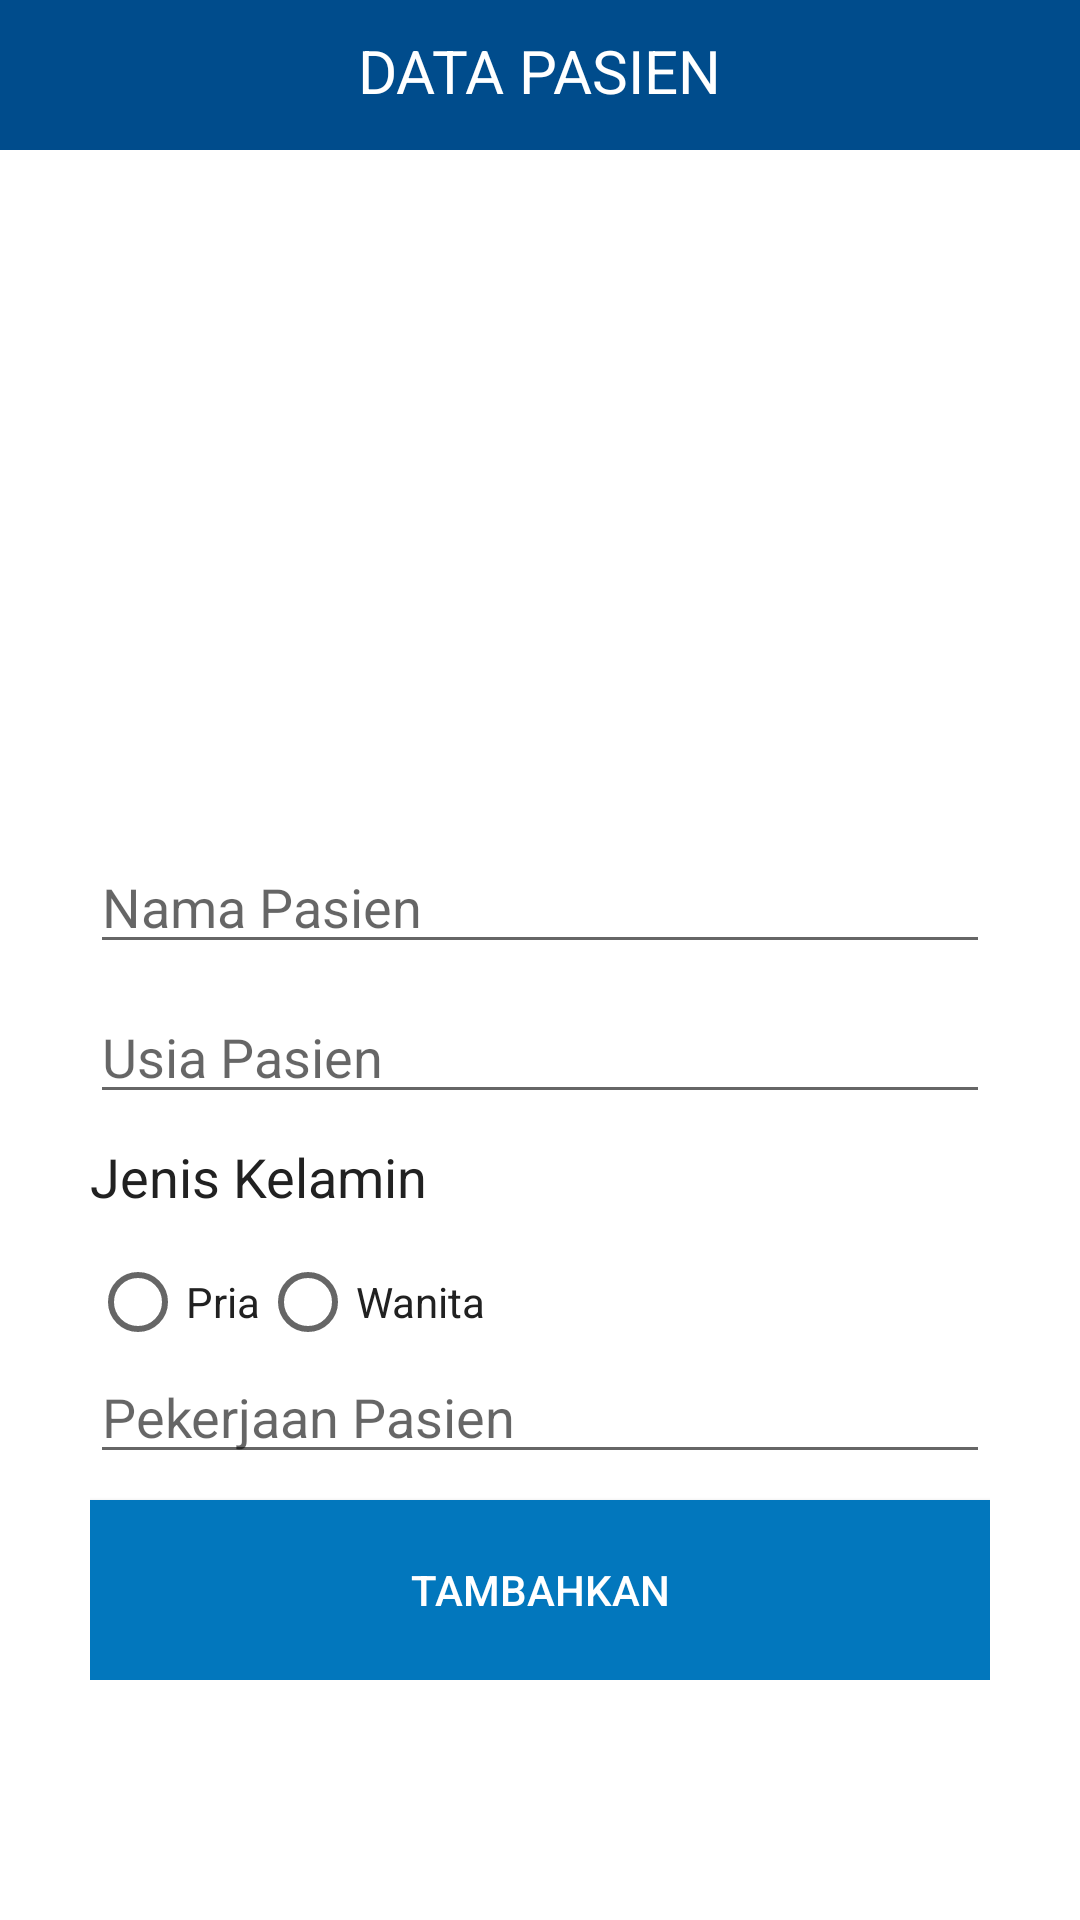

Here is an Android app screen rendered from its layout file. Give the layout XML and the strings, colors and styles it references.
<!-- AndroidManifest.xml: application theme AppTheme -->
<!-- res/layout/activity_tambah_pasien.xml -->
<?xml version="1.0" encoding="utf-8"?>
<RelativeLayout xmlns:android="http://schemas.android.com/apk/res/android"
    xmlns:app="http://schemas.android.com/apk/res-auto"
    xmlns:tools="http://schemas.android.com/tools"
    android:layout_width="match_parent"
    android:layout_height="match_parent"
    tools:context=".TambahPasienActivity">

    <RelativeLayout
        android:layout_width="match_parent"
        android:layout_height="50dp"
        android:background="@color/colorPrimaryDark">

        <TextView
            android:id="@+id/textRiwayatKonsultasi"
            android:layout_width="wrap_content"
            android:layout_height="wrap_content"
            android:layout_alignParentTop="true"
            android:layout_centerHorizontal="true"
            android:layout_marginTop="10dp"
            android:text="DATA PASIEN"
            android:textColor="#FFFF"
            android:textSize="20sp"
            android:textStyle="normal" />
    </RelativeLayout>

    <RelativeLayout
        android:layout_width="wrap_content"
        android:layout_height="wrap_content"
        android:layout_centerHorizontal="true"
        android:layout_marginTop="50dp">

    <ImageView
        android:id="@+id/fotoRegisterUser"
        android:layout_width="150dp"
        android:layout_height="150dp"
        android:layout_alignParentTop="true"
        android:layout_centerHorizontal="true"
        android:layout_marginTop="50dp"
        android:adjustViewBounds="true"
        android:cropToPadding="true"
        app:srcCompat="@drawable/userphoto" />

    <EditText
        android:id="@+id/inputNamaPasien"
        android:layout_width="300dp"
        android:layout_height="wrap_content"
        android:layout_centerHorizontal="true"
        android:layout_alignParentTop="true"
        android:layout_marginTop="230dp"
        android:ems="10"
        android:hint="Nama Pasien"
        android:inputType="textPersonName" />

    <EditText
        android:id="@+id/inputUsiaPasien"
        android:layout_width="300dp"
        android:layout_height="wrap_content"
        android:layout_centerHorizontal="true"
        android:layout_alignParentTop="true"
        android:layout_marginTop="280dp"
        android:ems="10"
        android:hint="Usia Pasien"
        android:inputType="textPersonName" />


    <TextView
        android:id="@+id/textJenisKelamin"
        android:layout_width="wrap_content"
        android:layout_height="wrap_content"
        android:layout_alignStart="@+id/inputNamaPasien"
        android:layout_alignLeft="@id/textTanggalLahir"
        android:layout_alignParentTop="true"
        android:layout_marginTop="330dp"
        android:ems="10"
        android:textColor="#212121"
        android:textSize="18sp"
        android:text="@string/textJenisKelamin" />

    <RadioGroup
        android:id="@+id/rb_kelamin"
        android:layout_width="wrap_content"
        android:layout_height="wrap_content"
        android:layout_weight="1"
        android:orientation="horizontal"
        android:layout_marginTop="360dp"
        android:theme="@style/BlueCheck">

        <RadioButton
            android:id="@+id/rbPria"
            android:layout_width="wrap_content"
            android:layout_height="wrap_content"
            android:layout_weight="1"
            android:text="@string/rbPria"
            android:textColor="#212121"/>

        <RadioButton
            android:id="@+id/rbWanita"
            android:layout_width="wrap_content"
            android:layout_height="wrap_content"
            android:layout_weight="1"
            android:text="@string/rbWanita"
            android:textColor="#212121"/>
    </RadioGroup>

    <EditText
        android:id="@+id/inputPerkejaanPasien"
        android:layout_width="300dp"
        android:layout_height="wrap_content"
        android:layout_alignParentTop="true"
        android:layout_centerHorizontal="true"
        android:layout_marginTop="400dp"
        android:ems="10"
        android:hint="Pekerjaan Pasien"
        android:inputType="text" />


    <Button
        android:id="@+id/btnTambahPasien"
        android:layout_width="300dp"
        android:layout_height="60dp"
        android:layout_centerHorizontal="true"
        android:layout_alignParentTop="true"
        android:layout_marginTop="450dp"
        android:background="@color/colorPrimary"
        android:text="@string/textTambahkan"
        android:textColor="#FFFFFF"
        app:backgroundTint="@color/colorPrimary" />
    </RelativeLayout>

</RelativeLayout>
<!-- resources referenced by this layout -->
<resources>
  <color name="colorPrimary">#0277bd</color>
  <color name="colorPrimaryDark">#004c8c</color>
  <string name="rbPria">Pria</string>
  <string name="rbWanita">Wanita</string>
  <string name="textJenisKelamin">Jenis Kelamin</string>
  <string name="textTambahkan">TAMBAHKAN</string>
  <style name="BlueCheck">
          <item name="colorAccent">@color/colorPrimary</item>
      </style>
  <style name="AppTheme" parent="Theme.MaterialComponents.Light.NoActionBar">
          
          <item name="colorPrimary">@color/colorPrimary</item>
          <item name="colorPrimaryDark">@color/colorPrimaryDark</item>
          <item name="colorAccent">@color/colorAccent</item>
      </style>
  <color name="colorAccent">#0000</color>
</resources>
